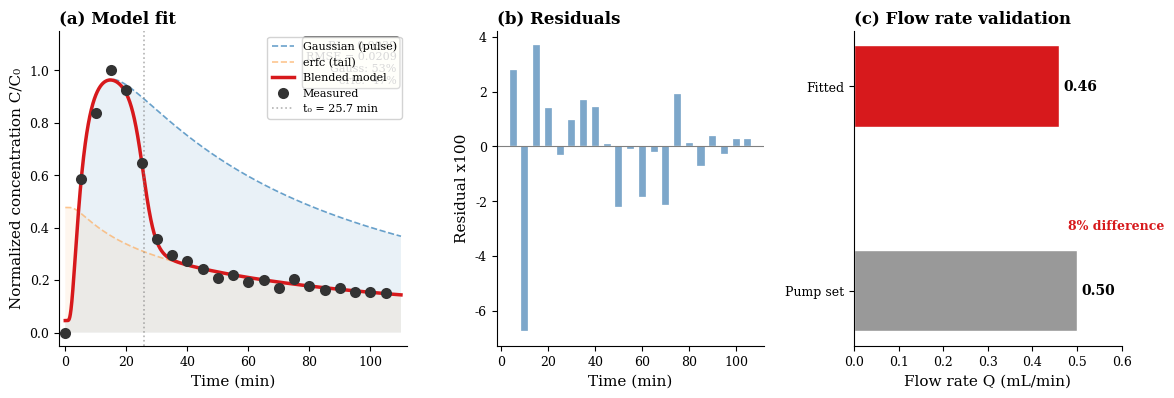

Write Python code to recreate this figure.
# -*- coding: utf-8 -*-
"""Figure 3-8: Breakthrough curve fitting — THE main figure."""
import numpy as np
from scipy.special import erfc
from scipy.integrate import trapezoid
import matplotlib
matplotlib.use('Agg')
import matplotlib.pyplot as plt

plt.rcParams.update({
    'font.family': 'serif', 'font.serif': ['Times New Roman', 'DejaVu Serif'],
    'mathtext.fontset': 'stix', 'font.size': 10,
    'axes.labelsize': 11, 'axes.titlesize': 12,
    'xtick.labelsize': 9, 'ytick.labelsize': 9, 'legend.fontsize': 9,
    'figure.facecolor': 'white', 'axes.facecolor': 'white',
    'axes.spines.top': False, 'axes.spines.right': False,
    'axes.linewidth': 0.8, 'savefig.dpi': 300, 'savefig.bbox': 'tight',
})

# Best-fit parameters
cb=0.045908; A=2334.0; a=0.43117; alpha=107.09; Q=50.823; t0=25.661; sigma0=3.963
x_val,d_val=100.0,5.0; XPD2=x_val*np.pi*d_val*d_val

def model(t,sigma):
    denom=np.sqrt(np.abs(16*alpha*Q*t*np.pi*d_val*d_val))+1e-300
    z=(XPD2-4*Q*t)/denom
    cr=cb+(A*d_val)/denom*np.exp(-z*z)
    cf=cb+(a/2)*erfc(-z)
    w=0.5*(1+np.tanh((t0-t)/sigma))
    return cr,cf,w,w*cr+(1-w)*cf

# Data
t_data=np.array([0,5,10,15,20,25,30,35,40,45,50,55,60,65,70,75,80,85,90,95,100,105])
c_data=np.array([0,0.58438,0.83879,1.0,0.92443,0.64736,0.35516,0.29471,0.27204,
                  0.24433,0.20907,0.21914,0.19144,0.19899,0.17128,0.20403,
                  0.17884,0.16373,0.16877,0.15617,0.15617,0.15113])
mask=t_data>0; t_fit=t_data[mask]; c_fit=c_data[mask]
N=len(t_fit)

t_smooth=np.linspace(0.01,110,2000)
cr,cf,w,blend=model(t_smooth,sigma0)

# Compute R2
pred=blend[np.searchsorted(t_smooth,t_fit)]
ss_res=np.sum((c_fit-pred)**2)
ss_tot=np.sum((c_fit-np.mean(c_fit))**2)
r2=1-ss_res/ss_tot
rmse=np.sqrt(np.mean((c_fit-pred)**2))

# Compute component fractions
total_integ=trapezoid(blend,t_smooth)
tail_integ=trapezoid((1-w)*cf,t_smooth)
gauss_integ=trapezoid(w*cr,t_smooth)
tail_pct=100*tail_integ/total_integ

# ==== FIGURE ====
fig,axes=plt.subplots(1,3,figsize=(12,4.2),gridspec_kw={'width_ratios':[1.3,1,1]})

C_BLEND='#d7191c'; C_GAUSS='#2c7bb6'; C_TAIL='#fdae61'; C_DATA='#333333'

# (a) Main fitting plot
ax=axes[0]
ax.fill_between(t_smooth,0,cr,alpha=0.10,color=C_GAUSS,ec='none')
ax.fill_between(t_smooth,0,cf,alpha=0.10,color=C_TAIL,ec='none')
ax.plot(t_smooth,cr,'--',color=C_GAUSS,lw=1.2,alpha=0.7,label='Gaussian (pulse)')
ax.plot(t_smooth,cf,'--',color=C_TAIL,lw=1.2,alpha=0.7,label='erfc (tail)')
ax.plot(t_smooth,blend,'-',color=C_BLEND,lw=2.5,label='Blended model')
ax.plot(t_data,c_data,'o',color=C_DATA,ms=8,mfc=C_DATA,mew=0,zorder=10,label='Measured')
ax.axvline(x=t0,color='gray',ls=':',lw=1.2,alpha=0.6,label=f't₀ = {t0:.1f} min')
ax.set_xlabel('Time (min)')
ax.set_ylabel('Normalized concentration C/C₀')
ax.set_title('(a) Model fit',loc='left',fontweight='bold')
ax.legend(frameon=True,framealpha=0.85,edgecolor='#ccc',fontsize=8,loc='upper right')
ax.set_xlim(-2,112); ax.set_ylim(-0.05,1.15)
ax.annotate(f'R² = {r2:.4f}\nRMSE = {rmse:.4f}\nGauss: {gauss_integ/total_integ*100:.0f}%\nerfc:  {tail_pct:.0f}%',
            xy=(0.97,0.97),xycoords='axes fraction',ha='right',va='top',fontsize=8,
            bbox=dict(boxstyle='round',fc='lightyellow',alpha=0.9))

# (b) Residuals
ax=axes[1]
res=c_fit-pred
ax.bar(t_fit,res*100,color='steelblue',width=3,alpha=0.7,edgecolor='white',lw=0.3)
ax.axhline(y=0,color='gray',lw=0.8)
ax.set_xlabel('Time (min)')
ax.set_ylabel('Residual x100')
ax.set_title('(b) Residuals',loc='left',fontweight='bold')
ax.set_xlim(-2,112)

# (c) Flow rate validation
ax=axes[2]
ax.barh(['Pump set','Fitted'],[0.50,0.46],height=0.4,color=['#999','#d7191c'],edgecolor='white')
ax.set_xlabel('Flow rate Q (mL/min)')
ax.set_title('(c) Flow rate validation',loc='left',fontweight='bold')
ax.set_xlim(0,0.6)
for i,(v,x) in enumerate([(0.50,0),(0.46,1)]):
    ax.text(v+0.01,x,f'{v:.2f}',va='center',fontsize=10,fontweight='bold')
ax.annotate('8% difference',xy=(0.48,0.3),fontsize=9,color=C_BLEND,fontweight='bold')

plt.tight_layout(pad=1.5)
out_svg=r'c:\Users\郝\Desktop\claude\四氧化三铁环氧树脂拟合\Figure_BTC.svg'
out_pdf=r'c:\Users\郝\Desktop\claude\四氧化三铁环氧树脂拟合\Figure_BTC.pdf'
out_png=r'c:\Users\郝\Desktop\claude\四氧化三铁环氧树脂拟合\Figure_BTC.png'
fig.savefig(out_svg,dpi=300,facecolor='white')
fig.savefig(out_pdf,dpi=300,facecolor='white')
fig.savefig(out_png,dpi=300,facecolor='white')
plt.close()

# Export data for Origin
import csv
with open(r'c:\Users\郝\Desktop\claude\四氧化三铁环氧树脂拟合\BTC_fitting.csv','w',newline='',encoding='utf-8') as f:
    wr=csv.writer(f)
    wr.writerow(['Time_min','Measured','Fitted','Gaussian_comp','erfc_comp','Weight'])
    for ti,ci in zip(t_data,c_data):
        idx=np.argmin(np.abs(t_smooth-ti))
        wr.writerow([f'{ti:.1f}',f'{ci:.5f}',f'{blend[idx]:.5f}',f'{cr[idx]:.5f}',f'{cf[idx]:.5f}',f'{w[idx]:.5f}'])

import shutil
for f in ['Figure_BTC.pdf','Figure_BTC.png','BTC_fitting.csv']:
    shutil.copy2(rf'c:\Users\郝\Desktop\claude\四氧化三铁环氧树脂拟合\{f}', rf'c:\Users\郝\Desktop\{f}')

print(f'R2={r2:.4f}, RMSE={rmse:.4f}, erfc tail={tail_pct:.0f}%')
print('Figure_BTC.pdf + BTC_fitting.csv -> desktop')
